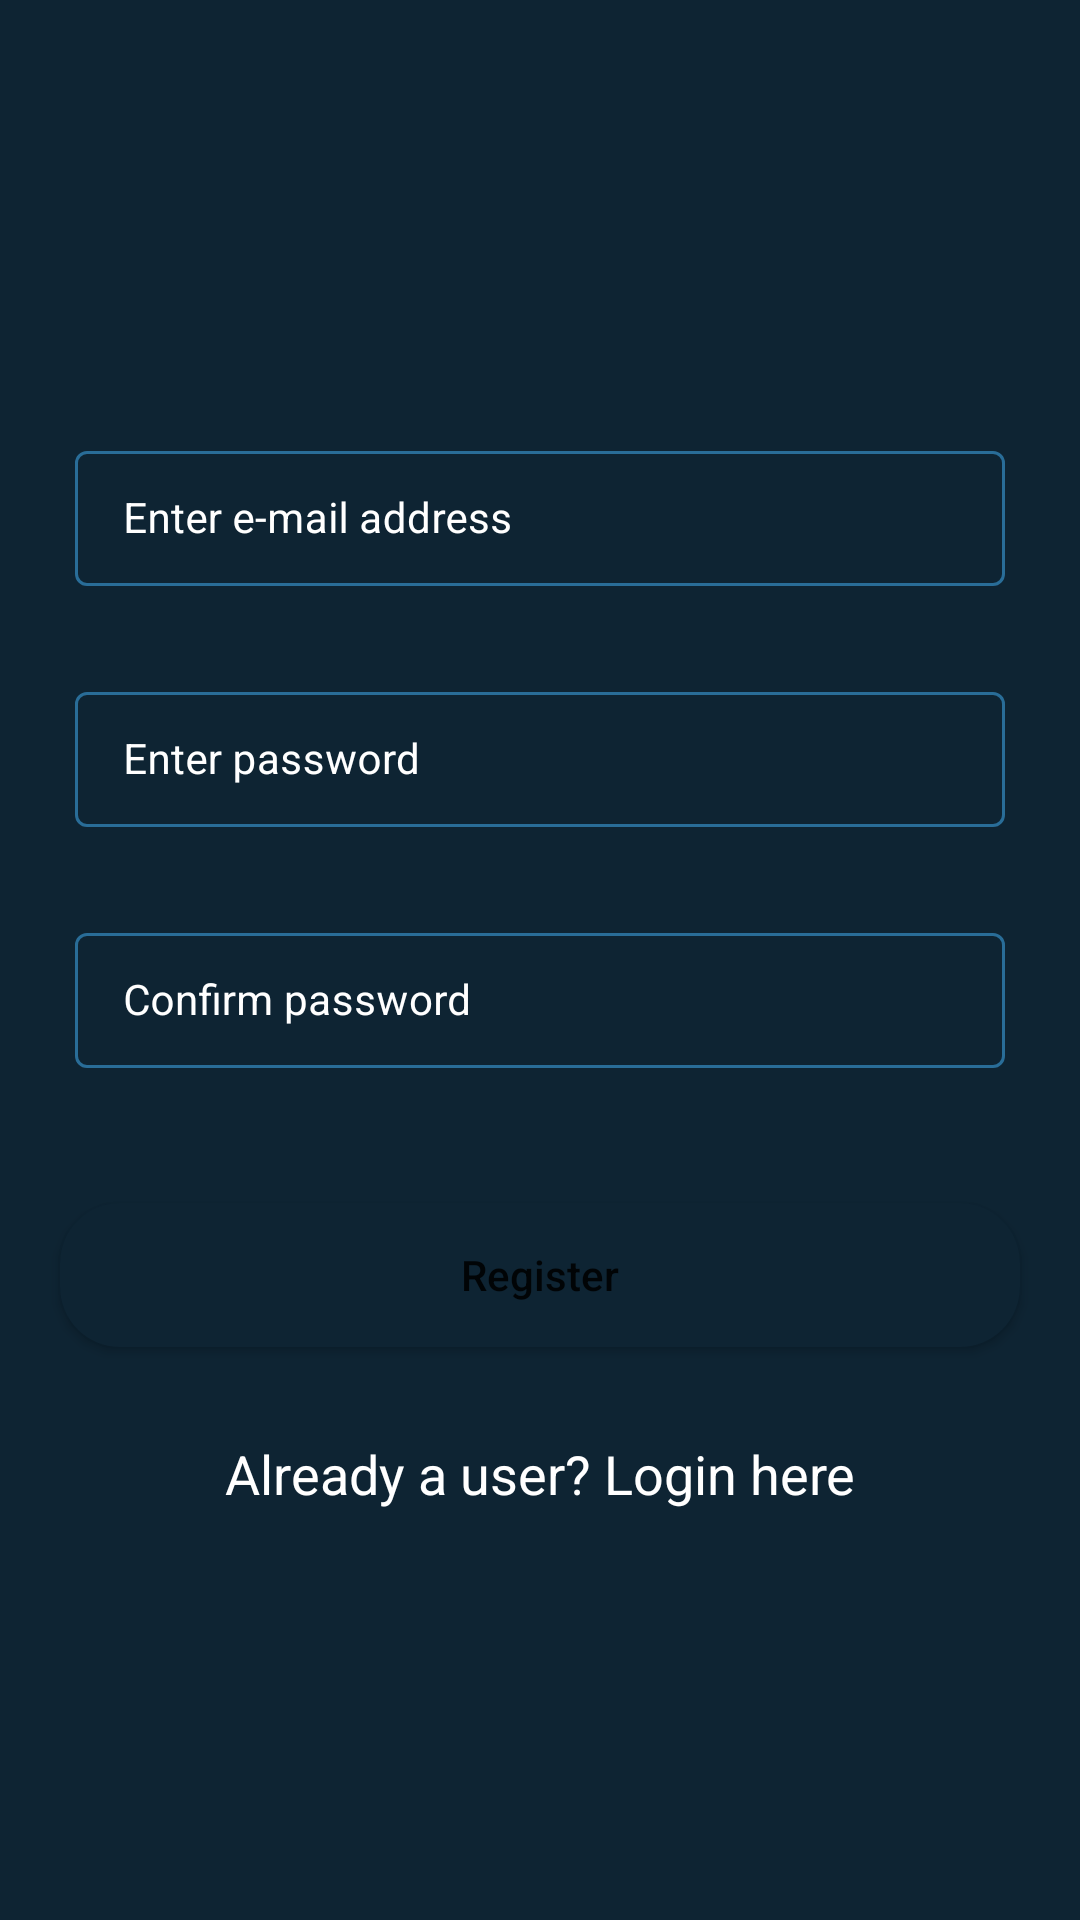

Layout XML and referenced resources for this Android screen:
<!-- AndroidManifest.xml: application theme Theme.FirebaseCRUDApplication -->
<!-- res/layout/activity_registration.xml -->
<?xml version="1.0" encoding="utf-8"?>
<RelativeLayout xmlns:android="http://schemas.android.com/apk/res/android"
    xmlns:app="http://schemas.android.com/apk/res-auto"
    xmlns:tools="http://schemas.android.com/tools"
    android:layout_width="match_parent"
    android:layout_height="match_parent"
    tools:context=".RegistrationActivity"
    android:background="@color/blue_shade_1">


    <com.google.android.material.textfield.TextInputLayout
        android:layout_width="match_parent"
        android:layout_height="wrap_content"
        android:id="@+id/idTILUserName"
        android:layout_marginStart="20dp"
        android:layout_marginLeft="20dp"
        android:layout_marginEnd="20dp"
        android:layout_marginTop="140dp"
        android:hint="Enter e-mail address"
        style="@style/LoginTextInputLayoutStyle"
        android:padding="5dp"
        android:textColorHint="@color/white"
        app:hintTextColor="@color/white" >
        <com.google.android.material.textfield.TextInputEditText
            android:layout_width="match_parent"
            android:layout_height="wrap_content"
            android:id="@+id/idEdtUserName"
            android:importantForAutofill="no"
            android:inputType="textEmailAddress"
            android:textColor="@color/white"
            android:textColorHint="@color/white"
            android:textSize="14sp"/>
    </com.google.android.material.textfield.TextInputLayout>

    <com.google.android.material.textfield.TextInputLayout
        android:layout_width="match_parent"
        android:layout_height="wrap_content"
        android:id="@+id/idTILUserPassword"
        android:layout_below="@+id/idTILUserName"
        android:layout_marginStart="20dp"
        android:layout_marginLeft="20dp"
        android:layout_marginEnd="20dp"
        android:layout_marginTop="20dp"
        android:hint="Enter password"
        style="@style/LoginTextInputLayoutStyle"
        android:padding="5dp"
        android:textColorHint="@color/white"
        app:hintTextColor="@color/white" >
    <com.google.android.material.textfield.TextInputEditText
        android:layout_width="match_parent"
        android:layout_height="wrap_content"
        android:id="@+id/idEdtPwd"
        android:importantForAutofill="no"
        android:ems="10"
        android:inputType="textPassword"
        android:textColor="@color/white"
        android:textColorHint="@color/white"
        android:textSize="14sp"/>

    </com.google.android.material.textfield.TextInputLayout>

    <com.google.android.material.textfield.TextInputLayout
        android:layout_width="match_parent"
        android:layout_height="wrap_content"
        android:id="@+id/idTILCnfPwd"
        android:layout_marginStart="20dp"
        android:layout_marginLeft="20dp"
        android:layout_marginEnd="20dp"
        android:layout_marginTop="20dp"
        android:layout_below="@+id/idTILUserPassword"
        android:hint="Confirm password"
        style="@style/LoginTextInputLayoutStyle"
        android:padding="5dp"
        android:textColorHint="@color/white"
        app:hintTextColor="@color/white" >
    <com.google.android.material.textfield.TextInputEditText
        android:layout_width="match_parent"
        android:layout_height="wrap_content"
        android:id="@+id/idEdtCnfPwd"
        android:importantForAutofill="no"
        android:inputType="textPassword"
        android:textColor="@color/white"
        android:textColorHint="@color/white"
        android:textSize="14sp"/>
    </com.google.android.material.textfield.TextInputLayout>
    <Button
        android:layout_width="match_parent"
        android:layout_height="wrap_content"
        android:layout_marginStart="20dp"
        android:layout_marginEnd="20dp"
        android:layout_below="@id/idTILCnfPwd"
        android:layout_marginTop="40dp"
        android:text="Register"
        android:background="@drawable/custom_button_back"
        android:id="@+id/idBtnRegister"
        android:textAllCaps="false"
        />

    <TextView
        android:layout_width="match_parent"
        android:layout_height="wrap_content"
        android:text="Already a user? Login here"
        android:textColor="@color/white"
        android:textAllCaps="false"
        android:gravity="center"
        android:layout_below="@id/idBtnRegister"
        android:layout_marginTop="30dp"
        android:textAlignment="center"
        android:id="@+id/idTVLoginUser"
        android:textSize="18sp"/>


    <ProgressBar
        android:layout_width="wrap_content"
        android:layout_height="wrap_content"
        android:layout_centerInParent="true"
        android:id="@+id/idPBLoading"
        android:indeterminate="true"
        android:indeterminateDrawable="@drawable/progress_back"
        android:visibility="gone">

    </ProgressBar>

</RelativeLayout>
<!-- resources referenced by this layout -->
<resources>
  <color name="blue_shade_1">#0e2433</color>
  <color name="white">#FFFFFFFF</color>
  <!-- drawable custom_button_back (drawable) -->
  <?xml version="1.0" encoding="utf-8"?>
  <shape  xmlns:android="http://schemas.android.com/apk/res/android"
      android:shape="rectangle">
      <solid android:color="@color/blue_shade_1"/>
      <corners android:radius="20dp"/>
  
  </shape>
  <!-- drawable progress_back (drawable) -->
  <?xml version="1.0" encoding="utf-8"?>
  <rotate xmlns:android="http://schemas.android.com/apk/res/android">
      android:fromDegrees="0"
      android:pivotX="50%"
      android:pivotY="50%"
      android:toDegrees="360">
  
      <shape
          android:innerRadiusRatio="3"
          android:shape="ring"
          android:thicknessRatio="8"
          android:useLevel="false"
          >
          <size android:width="76dip"
              android:height="76dip"/>
  
          <gradient android:angle="0"
              android:endColor="#00ffffff"
              android:startColor="@color/purple_200"
              android:type="sweep"
              android:useLevel="false"/>
      </shape>
  </rotate>
  <style name="LoginTextInputLayoutStyle" parent="Widget.MaterialComponents.TextInputLayout.OutlinedBox.Dense">
          <item name="boxStrokeColor">#296D98</item>
          <item name="boxStrokeWidth">1dp</item>
      </style>
  <style name="Theme.FirebaseCRUDApplication" parent="Theme.MaterialComponents.DayNight.DarkActionBar">
          
          <item name="colorPrimary">@color/purple_500</item>
          <item name="colorPrimaryVariant">@color/purple_700</item>
          <item name="colorOnPrimary">@color/white</item>
          
          <item name="colorSecondary">@color/teal_200</item>
          <item name="colorSecondaryVariant">@color/teal_700</item>
          <item name="colorOnSecondary">@color/black</item>
          
          <item name="android:statusBarColor" tools:targetApi="l">?attr/colorPrimaryVariant</item>
          
      </style>
  <color name="purple_200">#296D98</color>
  <color name="purple_500">#296D98</color>
  <color name="purple_700">#296D98</color>
  <color name="teal_200">#FF03DAC5</color>
  <color name="teal_700">#FF018786</color>
  <color name="black">#FF000000</color>
</resources>
